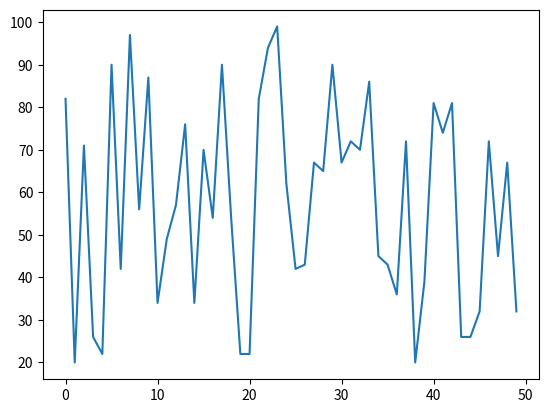

The script that saved this image:
import matplotlib.pyplot as plt
import random
col=50
x=[random.randrange(20,100,1) for i in range(col)]
plt.plot(x)
plt.show()
